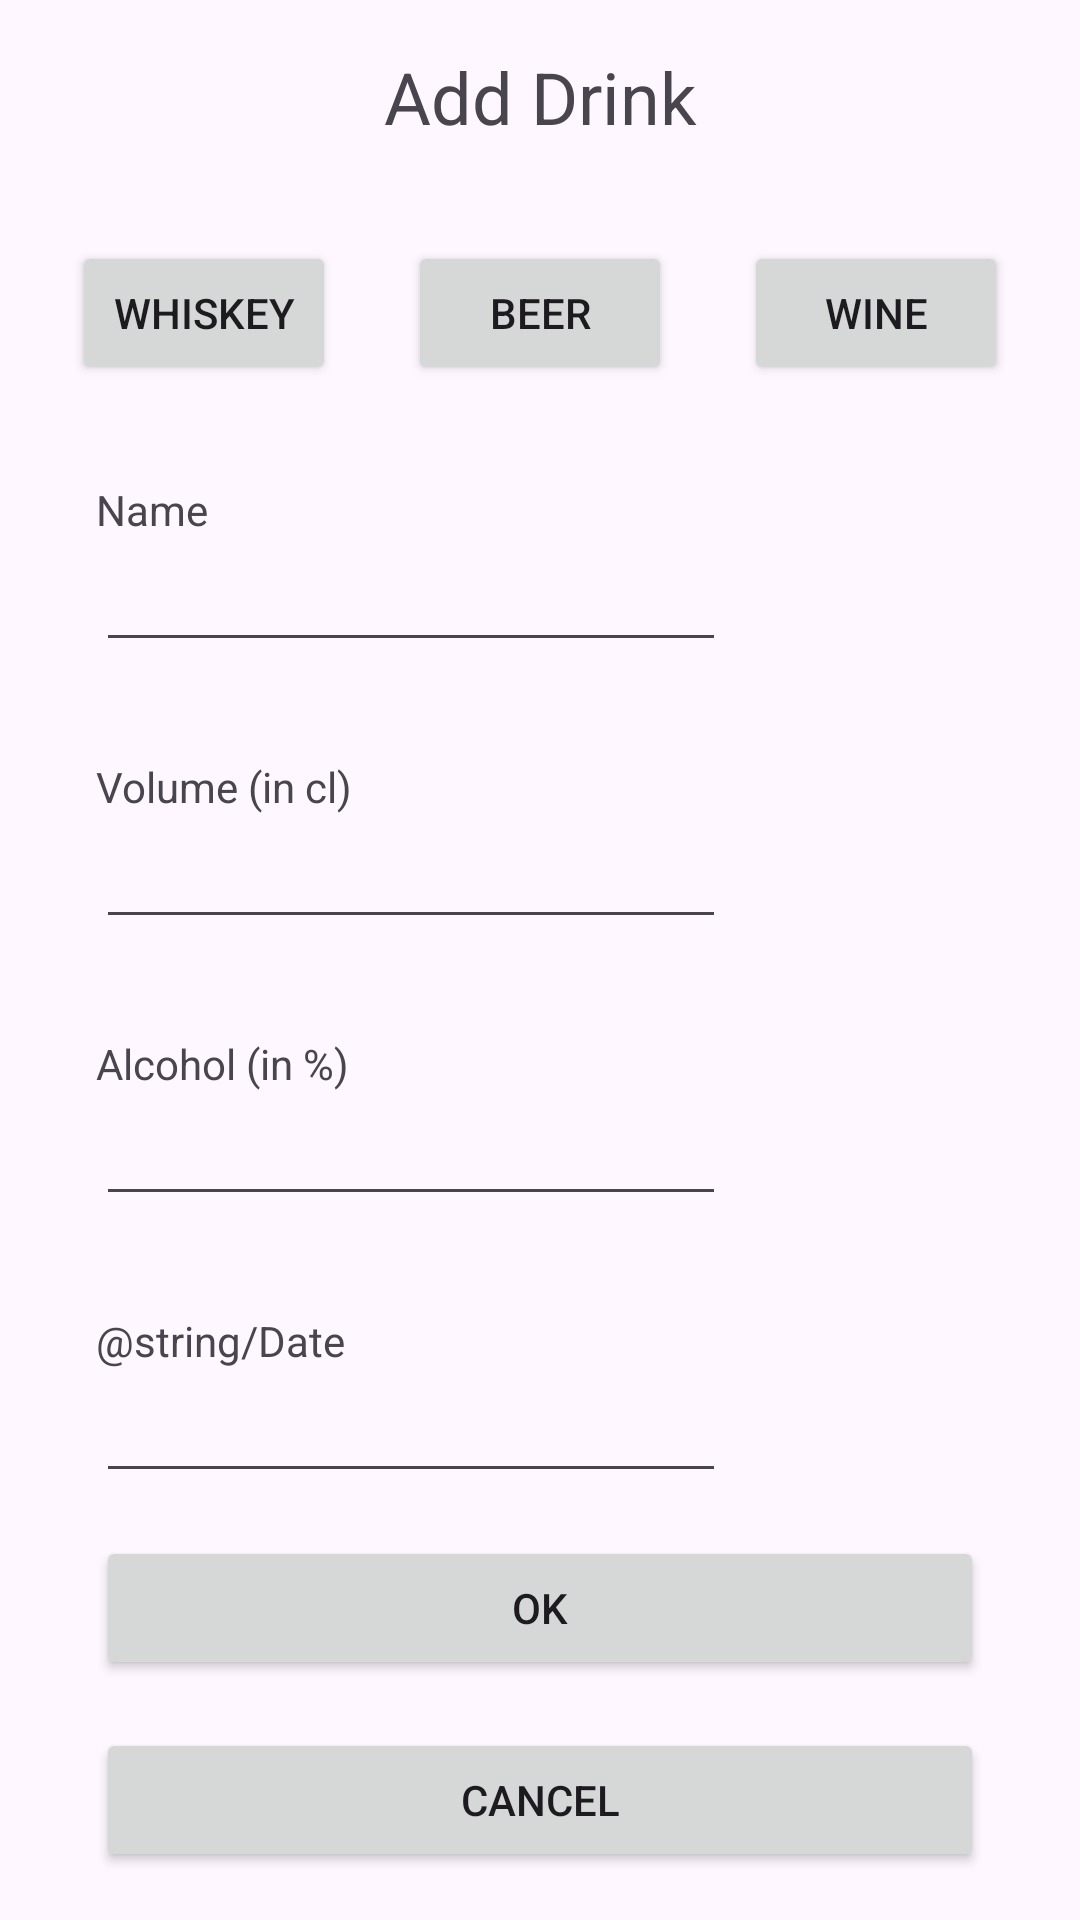

Produce the Android XML layout that renders to this screen, including the resource entries it uses.
<!-- AndroidManifest.xml: application theme Theme.Ethylotest -->
<!-- res/layout/activity_add_drink.xml -->
<?xml version="1.0" encoding="utf-8"?>
<androidx.constraintlayout.widget.ConstraintLayout xmlns:android="http://schemas.android.com/apk/res/android"
    xmlns:app="http://schemas.android.com/apk/res-auto"
    xmlns:tools="http://schemas.android.com/tools"
    android:id="@+id/main"
    android:layout_width="match_parent"
    android:layout_height="match_parent"
    tools:context=".Activity.AddDrinkActivity">

    <TextView
        android:id="@+id/textView10"
        android:layout_width="wrap_content"
        android:layout_height="wrap_content"
        android:layout_marginStart="32dp"
        android:layout_marginTop="32dp"
        android:text="@string/Date"
        app:layout_constraintStart_toStartOf="parent"
        app:layout_constraintTop_toBottomOf="@+id/alcoholEditText" />

    <EditText
        android:id="@+id/editTextTime"
        android:layout_width="wrap_content"
        android:layout_height="wrap_content"
        android:layout_marginStart="32dp"
        android:clickable="true"
        android:cursorVisible="false"
        android:ems="10"
        android:focusable="false"
        android:inputType="none"
        app:layout_constraintStart_toStartOf="parent"
        app:layout_constraintTop_toBottomOf="@+id/textView10" />

    <TextView
        android:id="@+id/textView2"
        android:layout_width="wrap_content"
        android:layout_height="wrap_content"
        android:layout_marginStart="32dp"
        android:layout_marginTop="32dp"
        android:text="@string/Volume_cl"
        app:layout_constraintStart_toStartOf="parent"
        app:layout_constraintTop_toBottomOf="@+id/nameEditText" />

    <EditText
        android:id="@+id/volumeEditText"
        android:layout_width="wrap_content"
        android:layout_height="wrap_content"
        android:layout_marginStart="32dp"
        android:ems="10"
        android:inputType="number"
        android:maxLength="3"
        app:layout_constraintStart_toStartOf="parent"
        app:layout_constraintTop_toBottomOf="@+id/textView2" />

    <Button
        android:id="@+id/okButton3"
        android:layout_width="0dp"
        android:layout_height="wrap_content"
        android:layout_marginStart="32dp"
        android:layout_marginEnd="32dp"
        android:layout_marginBottom="16dp"
        android:text="@string/Ok"
        app:layout_constraintBottom_toTopOf="@+id/cancelButton2"
        app:layout_constraintEnd_toEndOf="parent"
        app:layout_constraintStart_toStartOf="parent" />

    <Button
        android:id="@+id/cancelButton2"
        android:layout_width="0dp"
        android:layout_height="wrap_content"
        android:layout_marginStart="32dp"
        android:layout_marginEnd="32dp"
        android:layout_marginBottom="16dp"
        android:text="@string/Cancel"
        app:layout_constraintBottom_toBottomOf="parent"
        app:layout_constraintEnd_toEndOf="parent"
        app:layout_constraintStart_toStartOf="parent" />

    <TextView
        android:id="@+id/textView5"
        android:layout_width="wrap_content"
        android:layout_height="wrap_content"
        android:layout_marginTop="16dp"
        android:text="@string/Add_Drink"
        android:textSize="24sp"
        app:layout_constraintEnd_toEndOf="parent"
        app:layout_constraintStart_toStartOf="parent"
        app:layout_constraintTop_toTopOf="parent" />

    <TextView
        android:id="@+id/textView6"
        android:layout_width="wrap_content"
        android:layout_height="wrap_content"
        android:layout_marginStart="32dp"
        android:layout_marginTop="32dp"
        android:text="@string/Alcohol_pourcentage"
        app:layout_constraintStart_toStartOf="parent"
        app:layout_constraintTop_toBottomOf="@+id/volumeEditText" />

    <EditText
        android:id="@+id/alcoholEditText"
        android:layout_width="wrap_content"
        android:layout_height="wrap_content"
        android:layout_marginStart="32dp"
        android:ems="10"
        android:inputType="number|numberDecimal"
        app:layout_constraintStart_toStartOf="parent"
        app:layout_constraintTop_toBottomOf="@+id/textView6" />

    <Button
        android:id="@+id/whiskeyButton"
        android:layout_width="wrap_content"
        android:layout_height="wrap_content"
        android:layout_marginTop="32dp"
        android:text="@string/Whiskey"
        app:layout_constraintEnd_toStartOf="@+id/beerButton"
        app:layout_constraintStart_toStartOf="parent"
        app:layout_constraintTop_toBottomOf="@+id/textView5" />

    <Button
        android:id="@+id/wineButton"
        android:layout_width="wrap_content"
        android:layout_height="wrap_content"
        android:layout_marginTop="32dp"
        android:text="@string/Wine"
        app:layout_constraintEnd_toEndOf="parent"
        app:layout_constraintStart_toEndOf="@+id/beerButton"
        app:layout_constraintTop_toBottomOf="@+id/textView5" />

    <TextView
        android:id="@+id/textView8"
        android:layout_width="wrap_content"
        android:layout_height="wrap_content"
        android:layout_marginStart="32dp"
        android:layout_marginTop="32dp"
        android:text="@string/Name"
        app:layout_constraintStart_toStartOf="parent"
        app:layout_constraintTop_toBottomOf="@+id/whiskeyButton" />

    <EditText
        android:id="@+id/nameEditText"
        android:layout_width="wrap_content"
        android:layout_height="wrap_content"
        android:layout_marginStart="32dp"
        android:ems="10"
        android:inputType="text"
        app:layout_constraintStart_toStartOf="parent"
        app:layout_constraintTop_toBottomOf="@+id/textView8" />

    <Button
        android:id="@+id/beerButton"
        android:layout_width="wrap_content"
        android:layout_height="wrap_content"
        android:layout_marginTop="32dp"
        android:text="@string/Beer"
        app:layout_constraintEnd_toEndOf="parent"
        app:layout_constraintStart_toStartOf="parent"
        app:layout_constraintTop_toBottomOf="@+id/textView5" />

</androidx.constraintlayout.widget.ConstraintLayout>
<!-- resources referenced by this layout -->
<resources>
  <string name="Add_Drink">Add Drink</string>
  <string name="Alcohol_pourcentage">Alcohol (in %)</string>
  <string name="Beer">Beer</string>
  <string name="Cancel">Cancel</string>
  <string name="Name">Name</string>
  <string name="Ok">Ok</string>
  <string name="Volume_cl">Volume (in cl)</string>
  <string name="Whiskey">Whiskey</string>
  <string name="Wine">Wine</string>
  <style name="Theme.Ethylotest" parent="Base.Theme.Ethylotest" />
  <style name="Base.Theme.Ethylotest" parent="Theme.Material3.DayNight.NoActionBar">
          
          
      </style>
</resources>
